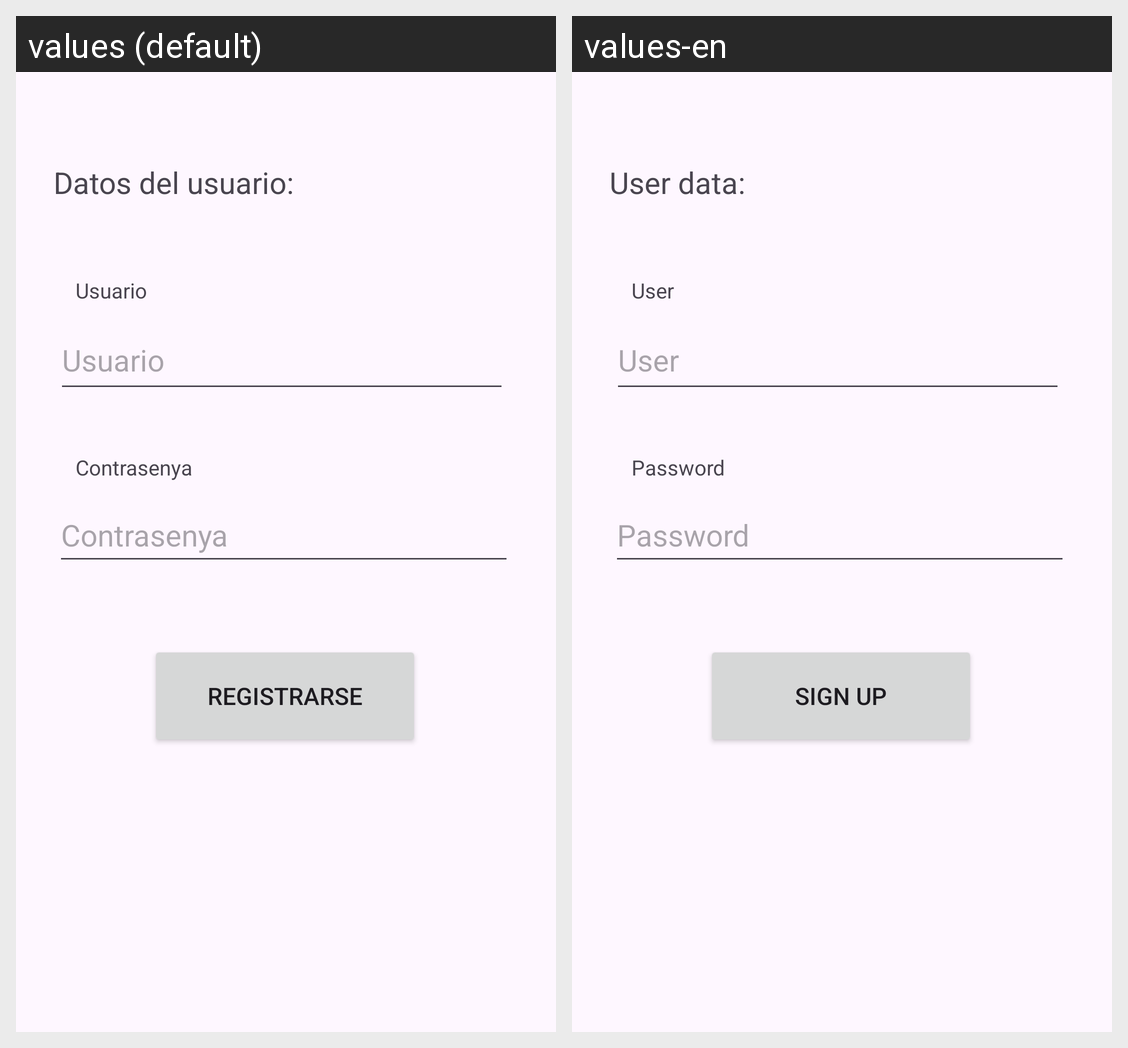

Strings drawn on this Android screen and how each of the app's shown locales translates them:
Android screen res/layout/activity_sign_up.xml rendered under 2 locales, left to right: values (default), values-en. Device: Nexus 5 (rendered at 1080×1920; each locale shown at half size, 540×960, under a caption strip naming it); theme Theme.FilmotecaDanielGarcia.
Strings drawn on this screen, with the default value and each locale's value (text and hints the layout hard-codes, and strings that could not be matched under every locale, appear in the picture but are not listed):

Registro
  values: REGISTRARSE
  values-en: SIGN UP

usuario
  values: Usuario
  values-en: User

contrasenya
  values: Contrasenya
  values-en: Password

datosUsuario
  values: Datos del usuario:
  values-en: User data:
